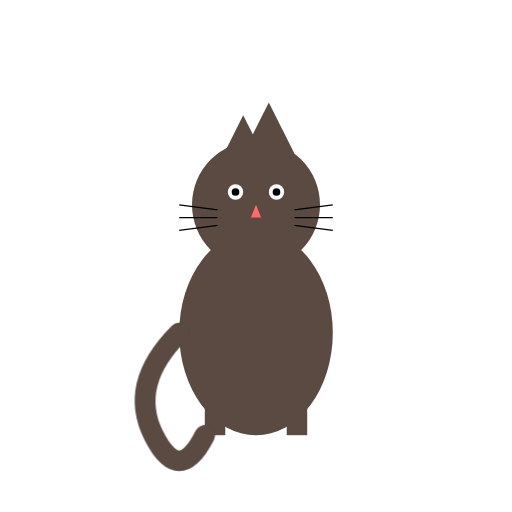
t = 0.00 s
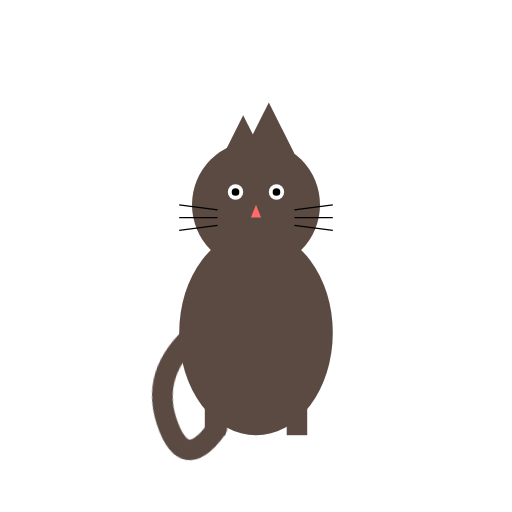
t = 0.38 s
t = 0.63 s: frame unchanged from t = 0.38 s, image omitted
t = 1.00 s: frame unchanged from t = 0.00 s, image omitted
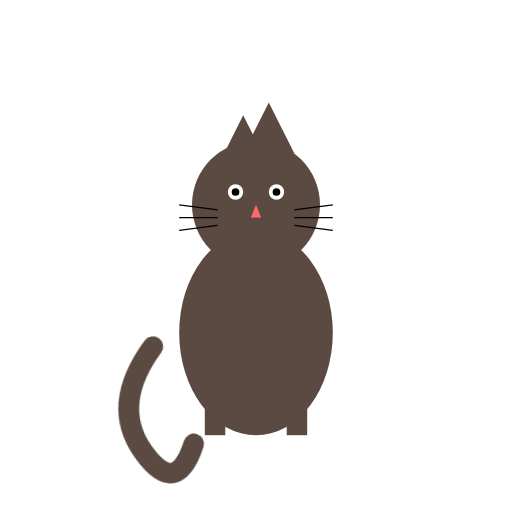
t = 1.38 s
t = 1.63 s: frame unchanged from t = 1.38 s, image omitted

The animated SVG that drew these frames (rendered in a browser with its animation timeline set to each time). Animation: 1 CSS @keyframes rule; one cycle of 2.00 s, repeats indefinitely.

<svg xmlns="http://www.w3.org/2000/svg" viewBox="0 0 200 200" width="200" height="200">
  <style>
    @keyframes sway {
      0%, 100% { transform: rotate(0deg); }
      25% { transform: rotate(10deg); }
      50% { transform: rotate(0deg); }
      75% { transform: rotate(-10deg); }
    }
    .tail {
      transform-origin: 50% 100%;
      animation: sway 2s infinite ease-in-out;
    }
  </style>
  <g>
    <!-- Body -->
    <ellipse cx="100" cy="130" rx="30" ry="40" fill="#5a4a42"/>
    <!-- Head -->
    <circle cx="100" cy="80" r="25" fill="#5a4a42"/>
    <!-- Ears -->
    <path d="M85,65 L95,45 L105,65 Z" fill="#5a4a42"/>
    <path d="M95,60 L105,40 L115,60 Z" fill="#5a4a42"/>
    <!-- Eyes -->
    <circle cx="92" cy="75" r="3" fill="#fff"/>
    <circle cx="108" cy="75" r="3" fill="#fff"/>
    <circle cx="92" cy="75" r="1.5" fill="#000"/>
    <circle cx="108" cy="75" r="1.5" fill="#000"/>
    <!-- Nose -->
    <path d="M100,80 L98,85 L102,85 Z" fill="#ff6b6b"/>
    <!-- Whiskers -->
    <line x1="85" y1="82" x2="70" y2="80" stroke="#000" stroke-width="0.5"/>
    <line x1="85" y1="85" x2="70" y2="85" stroke="#000" stroke-width="0.5"/>
    <line x1="85" y1="88" x2="70" y2="90" stroke="#000" stroke-width="0.5"/>
    <line x1="115" y1="82" x2="130" y2="80" stroke="#000" stroke-width="0.5"/>
    <line x1="115" y1="85" x2="130" y2="85" stroke="#000" stroke-width="0.5"/>
    <line x1="115" y1="88" x2="130" y2="90" stroke="#000" stroke-width="0.5"/>
    <!-- Legs -->
    <rect x="80" y="150" width="8" height="20" fill="#5a4a42"/>
    <rect x="112" y="150" width="8" height="20" fill="#5a4a42"/>
    <!-- Tail -->
    <path class="tail" d="M70,130 Q50,150 60,170 Q70,190 80,170" fill="none" stroke="#5a4a42" stroke-width="8" stroke-linecap="round"/>
  </g>
</svg>
